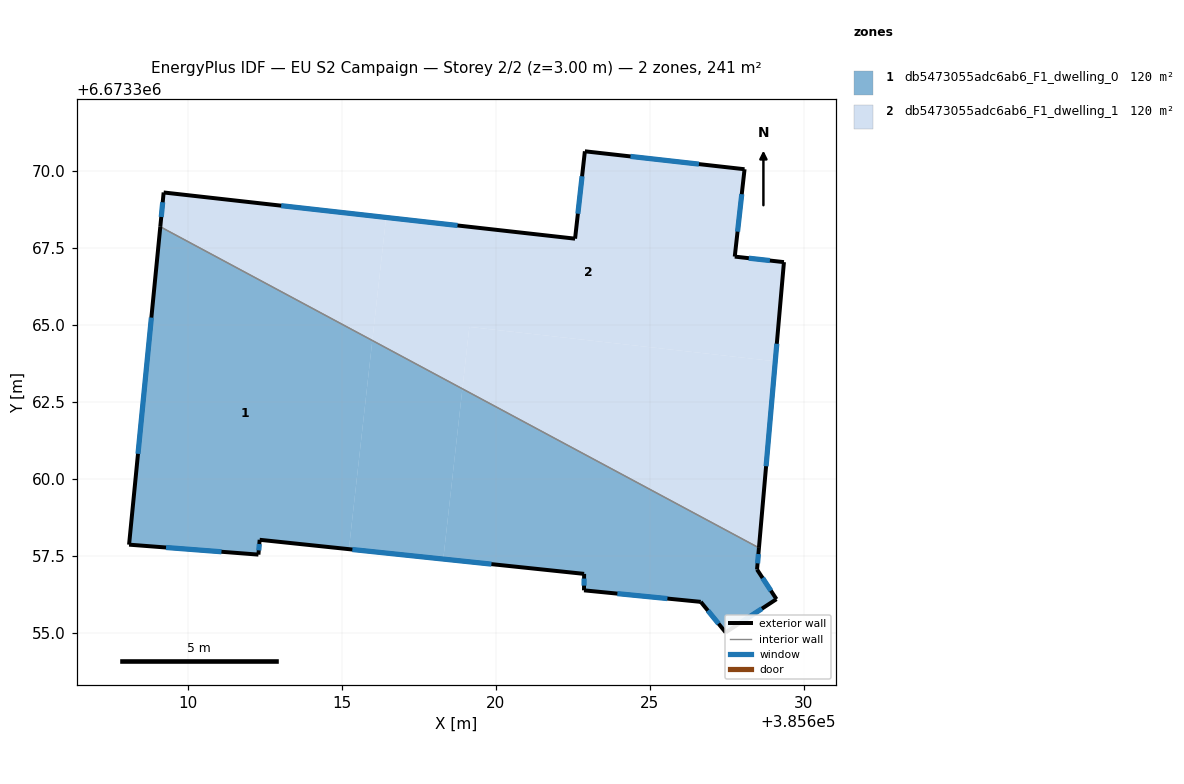
=== STOREY PLAN SPEC (per zone: floor XY polygon, exterior-wall plan segments, windows/doors) ===
zone 1: db5473055adc6ab6_F1_dwelling_0  (120.5 m²)
  floor: (385616.00, 6673364.49) (385615.24, 6673357.72) (385612.34, 6673358.03) (385612.30, 6673357.55) (385608.10, 6673357.87) (385609.12, 6673368.18)
  floor: (385628.54, 6673357.77) (385628.48, 6673357.06) (385629.11, 6673356.10) (385627.46, 6673355.02) (385626.65, 6673356.01) (385622.86, 6673356.39) (385622.87, 6673356.92) (385618.30, 6673357.40) (385618.92, 6673362.93)
  floor: (385618.92, 6673362.93) (385618.30, 6673357.40) (385615.24, 6673357.72) (385616.00, 6673364.49)
  exterior wall: (385626.65, 6673356.01) – (385627.46, 6673355.02)  [1.3 m]
    window: (385626.88, 6673355.73) – (385627.23, 6673355.31)  [0.7 m²]
  exterior wall: (385622.86, 6673356.39) – (385626.65, 6673356.01)  [3.8 m]
    window: (385623.95, 6673356.28) – (385625.57, 6673356.12)  [2.1 m²]
  exterior wall: (385622.87, 6673356.92) – (385622.86, 6673356.39)  [0.5 m]
    window: (385622.87, 6673356.77) – (385622.87, 6673356.54)  [0.3 m²]
  exterior wall: (385612.34, 6673358.03) – (385622.87, 6673356.92)  [10.6 m]
    window: (385615.35, 6673357.71) – (385619.86, 6673357.24)  [5.8 m²]
  exterior wall: (385612.30, 6673357.55) – (385612.34, 6673358.03)  [0.5 m]
    window: (385612.31, 6673357.68) – (385612.33, 6673357.89)  [0.3 m²]
  exterior wall: (385608.10, 6673357.87) – (385612.30, 6673357.55)  [4.2 m]
    window: (385609.30, 6673357.78) – (385611.10, 6673357.64)  [2.3 m²]
  exterior wall: (385609.12, 6673368.18) – (385608.10, 6673357.87)  [10.4 m]
    window: (385608.83, 6673365.24) – (385608.39, 6673360.82)  [5.7 m²]
  exterior wall: (385628.48, 6673357.06) – (385628.54, 6673357.76)  [0.7 m]
    window: (385628.50, 6673357.26) – (385628.52, 6673357.56)  [0.4 m²]
  exterior wall: (385629.11, 6673356.10) – (385628.48, 6673357.06)  [1.1 m]
    window: (385628.93, 6673356.38) – (385628.66, 6673356.79)  [0.6 m²]
  exterior wall: (385627.46, 6673355.02) – (385629.11, 6673356.10)  [2.0 m]
    window: (385627.93, 6673355.33) – (385628.64, 6673355.79)  [1.1 m²]
  interior walls: 1
zone 2: db5473055adc6ab6_F1_dwelling_1  (120.5 m²)
  floor: (385628.07, 6673370.05) (385627.76, 6673367.21) (385629.35, 6673367.04) (385629.07, 6673363.82) (385619.14, 6673364.93) (385618.92, 6673362.93) (385616.00, 6673364.49) (385616.44, 6673368.49) (385622.58, 6673367.80) (385622.89, 6673370.63)
  floor: (385616.44, 6673368.49) (385616.00, 6673364.49) (385609.12, 6673368.18) (385609.23, 6673369.30)
  floor: (385629.07, 6673363.82) (385628.54, 6673357.77) (385618.92, 6673362.93) (385619.14, 6673364.93)
  exterior wall: (385629.35, 6673367.04) – (385627.76, 6673367.21)  [1.6 m]
    window: (385628.90, 6673367.09) – (385628.21, 6673367.16)  [0.9 m²]
  exterior wall: (385628.54, 6673357.76) – (385629.35, 6673367.04)  [9.3 m]
    window: (385628.77, 6673360.41) – (385629.12, 6673364.39)  [5.1 m²]
  exterior wall: (385609.23, 6673369.30) – (385609.12, 6673368.18)  [1.1 m]
    window: (385609.19, 6673368.98) – (385609.15, 6673368.50)  [0.6 m²]
  exterior wall: (385622.58, 6673367.80) – (385609.23, 6673369.30)  [13.4 m]
    window: (385618.76, 6673368.23) – (385613.04, 6673368.87)  [7.4 m²]
  exterior wall: (385622.89, 6673370.63) – (385622.58, 6673367.80)  [2.9 m]
    window: (385622.80, 6673369.82) – (385622.67, 6673368.61)  [1.6 m²]
  exterior wall: (385628.07, 6673370.05) – (385622.89, 6673370.63)  [5.2 m]
    window: (385626.59, 6673370.22) – (385624.37, 6673370.47)  [2.9 m²]
  exterior wall: (385627.76, 6673367.21) – (385628.07, 6673370.05)  [2.9 m]
    window: (385627.85, 6673368.03) – (385627.98, 6673369.24)  [1.6 m²]
  interior walls: 1

=== DERIVED (storey summary) ===
Building: EU S2 Campaign
Storey: 2 of 2  (floor level z = 3.00 m)
Storey gross floor area: 240.9 m²
Zones on this storey: 2
  - db5473055adc6ab6_F1_dwelling_0: floor 120.5 m²; exterior wall 35.1 m (105.3 m²); 10 window(s) 19.3 m²; WWR 18.4%
  - db5473055adc6ab6_F1_dwelling_1: floor 120.5 m²; exterior wall 36.4 m (109.1 m²); 7 window(s) 20.0 m²; WWR 18.4%
Zone adjacency (shared interzone walls):
  - db5473055adc6ab6_F1_dwelling_0 ↔ db5473055adc6ab6_F1_dwelling_1